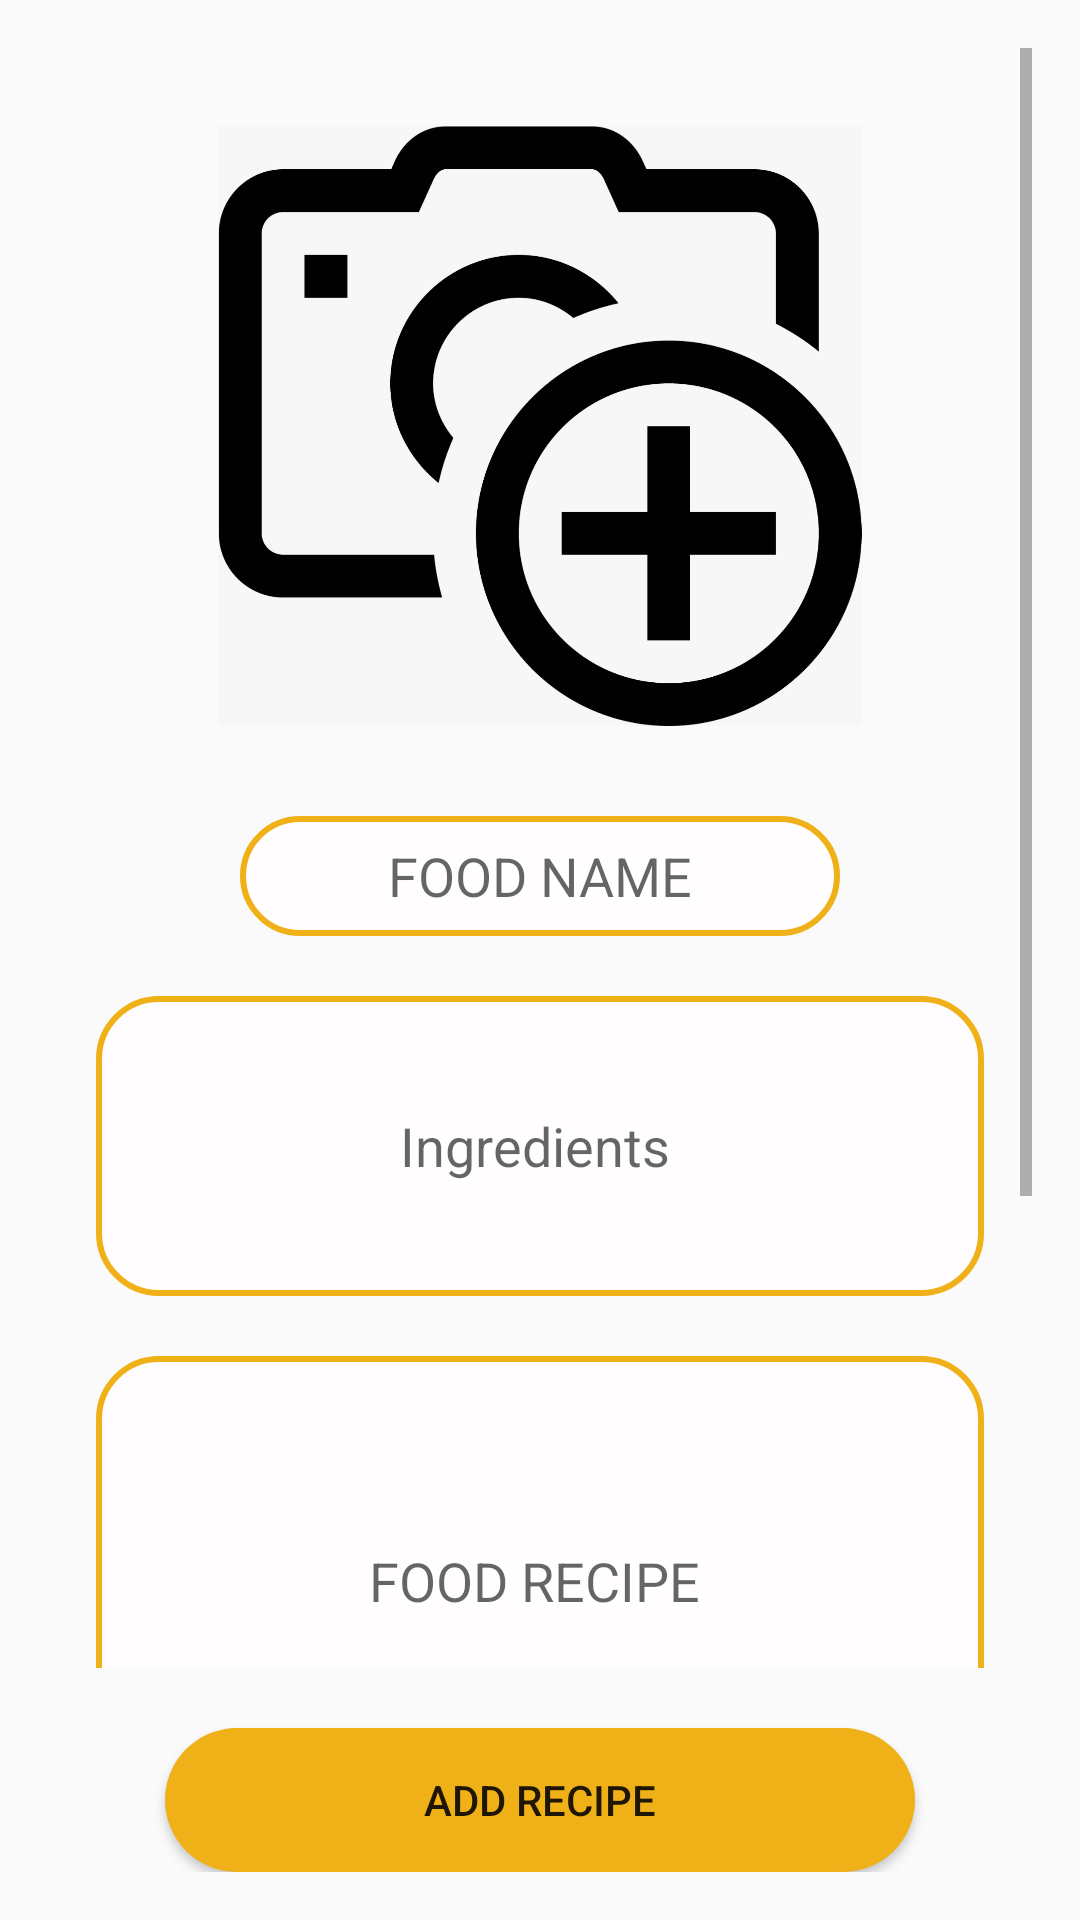

Reconstruct the res/layout file that produces this screen, plus the resources it refers to.
<!-- AndroidManifest.xml: application theme AppTheme -->
<!-- res/layout/activity_add_data.xml -->
<?xml version="1.0" encoding="utf-8"?>
<LinearLayout xmlns:android="http://schemas.android.com/apk/res/android"
    xmlns:app="http://schemas.android.com/apk/res-auto"
    xmlns:tools="http://schemas.android.com/tools"
    android:layout_width="match_parent"
    android:layout_height="match_parent"
    android:orientation="vertical"
    android:gravity="center_horizontal"
    android:padding="16dp"

    tools:context=".addData">

<ScrollView
    android:layout_width="match_parent"
    android:layout_height="wrap_content"
    android:layout_weight="0.1">




        <LinearLayout
            android:layout_width="match_parent"
            android:layout_height="wrap_content"
            android:orientation="vertical"
            android:padding="16dp"
            android:gravity="center">


            <ImageView
                android:id="@+id/pick_image"
                android:layout_width="290dp"
                android:layout_height="200dp"
                android:layout_marginTop="10dp"
                android:src="@drawable/imagee"
                android:text="Select image" />

            <EditText
                android:layout_marginTop="30dp"
                android:id="@+id/n1"
                android:layout_width="200dp"
                android:background="@drawable/border"
                android:layout_height="40dp"
                android:gravity="center"
                android:hint="FOOD NAME"/>

            <EditText
                android:layout_marginTop="20dp"
                android:id="@+id/e2"
                android:layout_width="match_parent"
                android:background="@drawable/border_textarea"
                android:layout_height="100dp"
                android:gravity="center"
                android:hint="Ingredients"
                android:inputType="textMultiLine"
                android:overScrollMode="always"
                android:scrollbarStyle="insideInset"
                android:scrollbars="vertical"
                android:lines="10"
                android:textAppearance="?android:attr/textAppearanceMedium"
                android:scrollHorizontally="false"/>
            <EditText
                android:layout_marginTop="20dp"
                android:id="@+id/r1"
                android:layout_width="match_parent"
                android:background="@drawable/border_textarea"
                android:layout_height="150dp"
                android:gravity="center"
                android:hint="FOOD RECIPE"
                android:inputType="textMultiLine"
                android:overScrollMode="always"
                android:scrollbarStyle="insideInset"
                android:scrollbars="vertical"
                android:lines="20"
                android:textAppearance="?android:attr/textAppearanceMedium"
                android:scrollHorizontally="false"/>

            <EditText
                android:layout_marginTop="30dp"
                android:id="@+id/link"
                android:layout_width="300dp"
                android:background="@drawable/border"
                android:layout_height="40dp"
                android:gravity="center"
                android:hint="Youtube link"/>
            <Spinner
                android:id="@+id/spinner"
                android:layout_width="220dp"
                android:layout_height="50dp"
                android:layout_marginStart="8dp"
                android:background="@drawable/border"
                android:layout_marginTop="40dp"
                android:layout_marginEnd="8dp"
                android:gravity="center"
                app:layout_constraintEnd_toEndOf="parent"
                app:layout_constraintHorizontal_bias="0.497"
                app:layout_constraintStart_toStartOf="parent"
                />
        </LinearLayout>


</ScrollView>
    <Button
        android:layout_marginTop="20dp"
        android:id="@+id/add"
        android:background="@drawable/rounded_button"
        android:layout_width="250dp"
        android:layout_height="wrap_content"
        android:text="ADD RECIPE"/>



    </LinearLayout>
<!-- resources referenced by this layout -->
<resources>
  <!-- drawable border (drawable) -->
  <?xml version="1.0" encoding="utf-8"?>
  <selector xmlns:android="http://schemas.android.com/apk/res/android">
  
  
          <item>
              <shape android:shape="rectangle">
                  
                  <solid android:color="@color/white" />
                  
                  <stroke android:width="2dp" android:color="@color/coloryellow" />
  
                  
                  <corners android:radius="150dp"/>
              </shape>
          </item>
      </selector>
  <!-- drawable border_textarea (drawable) -->
  <?xml version="1.0" encoding="utf-8"?>
  <selector xmlns:android="http://schemas.android.com/apk/res/android">
  
  
      <item>
          <shape android:shape="rectangle">
              
              <solid android:color="@color/white" />
              
              <stroke android:width="2dp" android:color="@color/coloryellow" />
  
              
              <corners android:radius="20dp"/>
          </shape>
      </item>
  </selector>
  <!-- drawable imagee: jpeg bitmap (drawable, 62258 bytes) -->
  <!-- drawable rounded_button (drawable) -->
  <?xml version="1.0" encoding="utf-8"?>
  <shape xmlns:android="http://schemas.android.com/apk/res/android"
      android:shape="rectangle">
      <solid android:color="@color/colorprple"/>
      <corners android:radius="150dp"/>
  
  </shape>
  <style name="AppTheme" parent="Theme.AppCompat.Light.DarkActionBar">
          
          <item name="colorPrimary">@color/colorPrimary</item>
          <item name="colorPrimaryDark">@color/colorPrimaryDark</item>
          <item name="colorAccent">@color/colorprple</item>
      </style>
  <color name="white">#FFFDFD</color>
  <color name="coloryellow">#F0B118</color>
  <color name="colorprple">#F0B118</color>
  <color name="colorPrimary">#F0B118</color>
  <color name="colorPrimaryDark">#29282C</color>
</resources>
